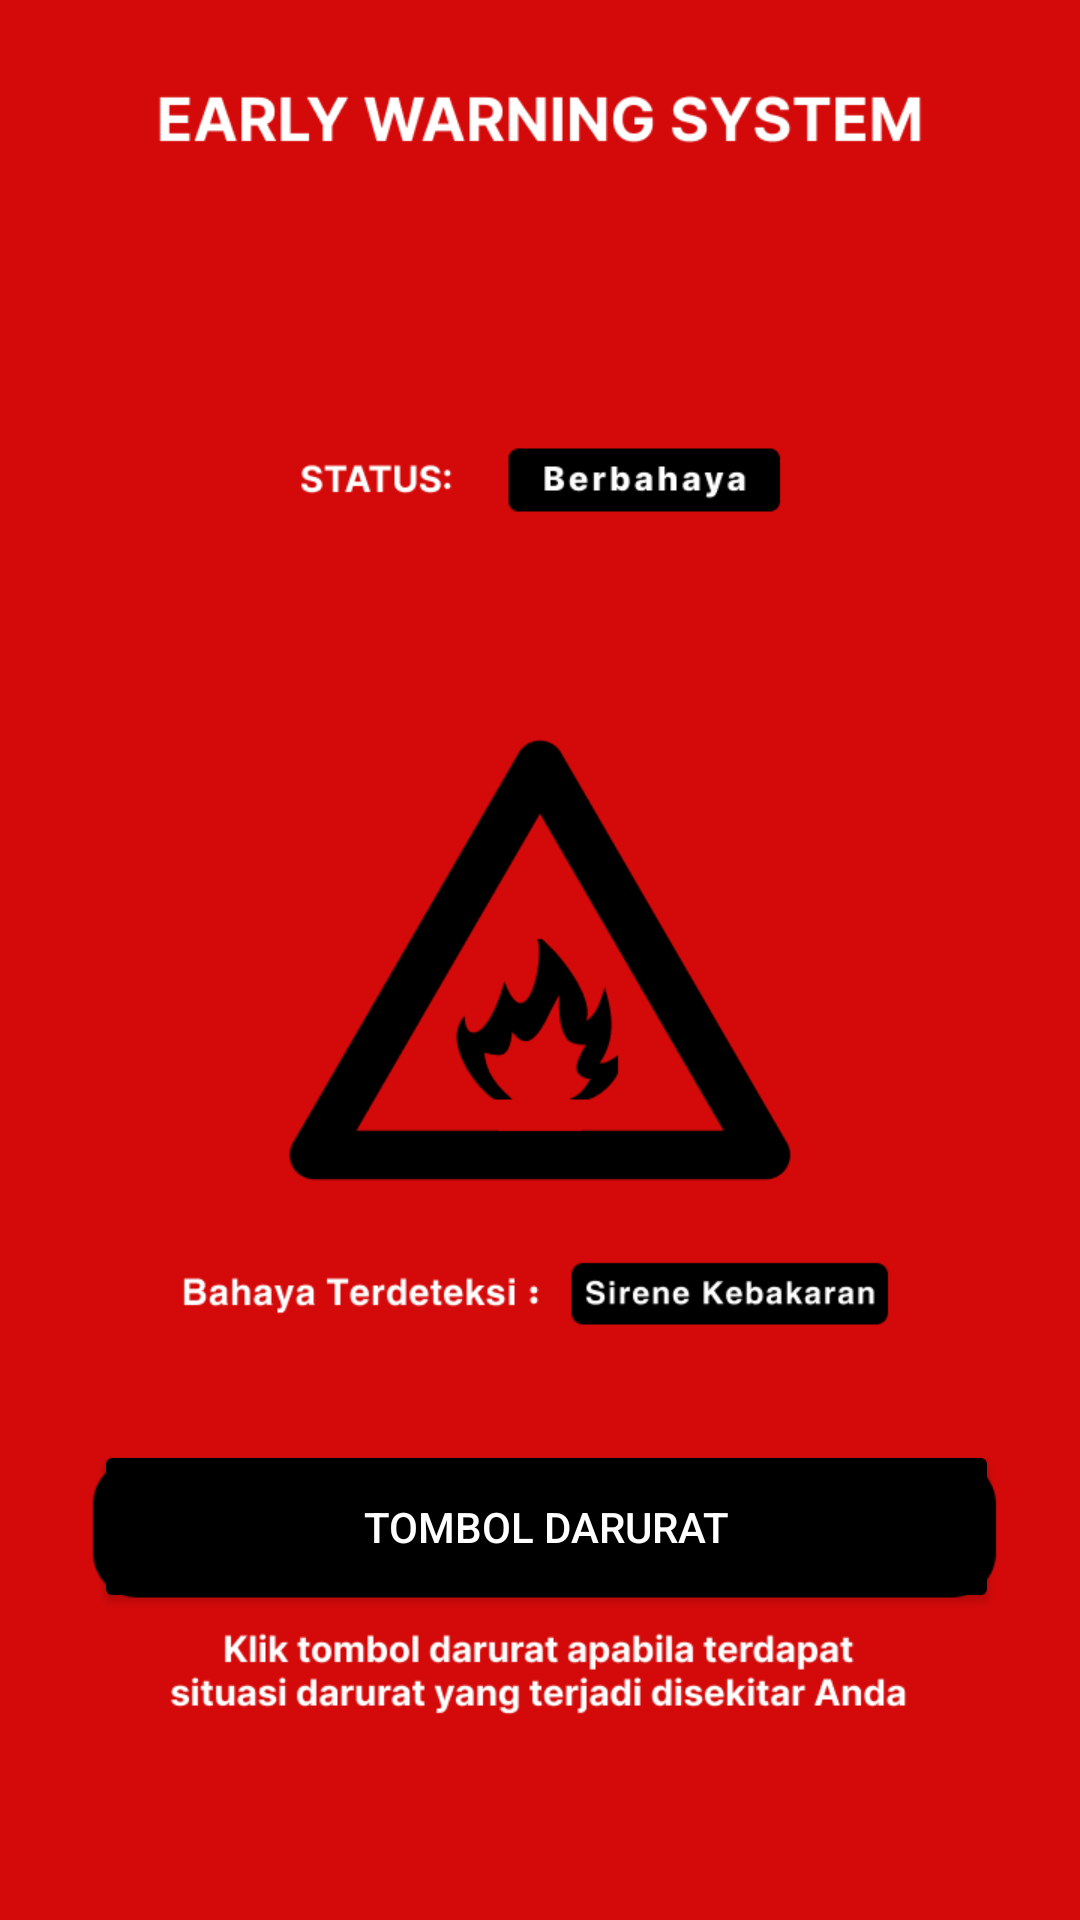

Here is an Android app screen rendered from its layout file. Give the layout XML and the strings, colors and styles it references.
<!-- AndroidManifest.xml: application theme Theme.NotifApps -->
<!-- res/layout/activity_main_3.xml -->
<?xml version="1.0" encoding="utf-8"?>
<androidx.constraintlayout.widget.ConstraintLayout xmlns:android="http://schemas.android.com/apk/res/android"
    xmlns:tools="http://schemas.android.com/tools"
    xmlns:app="http://schemas.android.com/apk/res-auto"
    android:layout_width="match_parent"
    android:layout_height="match_parent"
    android:background="@drawable/page3"
    tools:context=".MainActivity3">

    <androidx.constraintlayout.widget.Guideline
        android:id="@+id/main2_guideline1v"
        android:layout_width="wrap_content"
        android:layout_height="wrap_content"
        app:layout_constraintGuide_percent="0.087"
        android:orientation="vertical"/>

    <androidx.constraintlayout.widget.Guideline
        android:id="@+id/main2_guideline2v"
        android:layout_width="wrap_content"
        android:layout_height="wrap_content"
        app:layout_constraintGuide_percent="0.925"
        android:orientation="vertical"/>

    <androidx.constraintlayout.widget.Guideline
        android:id="@+id/main2_guideline1h"
        android:layout_width="wrap_content"
        android:layout_height="wrap_content"
        app:layout_constraintGuide_percent="0.75"
        android:orientation="horizontal"/>

    <androidx.constraintlayout.widget.Guideline
        android:id="@+id/main2_guideline2h"
        android:layout_width="wrap_content"
        android:layout_height="wrap_content"
        app:layout_constraintGuide_percent="0.84"
        android:orientation="horizontal"/>

    <Button
        android:id="@+id/button"
        android:layout_width="0dp"
        android:layout_height="0dp"
        android:autoText="true"
        android:backgroundTint="@color/black"
        android:text="@string/tombol_text"
        android:textColor="#FFFFFF"
        android:textStyle="normal"
        app:layout_constraintBottom_toBottomOf="@id/main2_guideline2h"
        app:layout_constraintEnd_toEndOf="@id/main2_guideline2v"
        app:layout_constraintStart_toStartOf="@id/main2_guideline1v"
        app:layout_constraintTop_toTopOf="@id/main2_guideline1h" />

</androidx.constraintlayout.widget.ConstraintLayout>
<!-- resources referenced by this layout -->
<resources>
  <color name="black">#FF000000</color>
  <!-- drawable page3: png bitmap (drawable, 41235 bytes) -->
  <string name="tombol_text">Tombol Darurat</string>
  <style name="Theme.NotifApps" parent="Theme.MaterialComponents.DayNight.DarkActionBar">
          
          <item name="colorPrimary">@color/purple_500</item>
          <item name="colorPrimaryVariant">@color/purple_700</item>
          <item name="colorOnPrimary">@color/white</item>
          
          <item name="colorSecondary">@color/teal_200</item>
          <item name="colorSecondaryVariant">@color/teal_700</item>
          <item name="colorOnSecondary">@color/black</item>
          
          <item name="android:statusBarColor" tools:targetApi="l">?attr/colorPrimaryVariant</item>
          
      </style>
  <color name="purple_500">#FF6200EE</color>
  <color name="purple_700">#FF3700B3</color>
  <color name="white">#FFFFFFFF</color>
  <color name="teal_200">#FF03DAC5</color>
  <color name="teal_700">#FF018786</color>
</resources>
